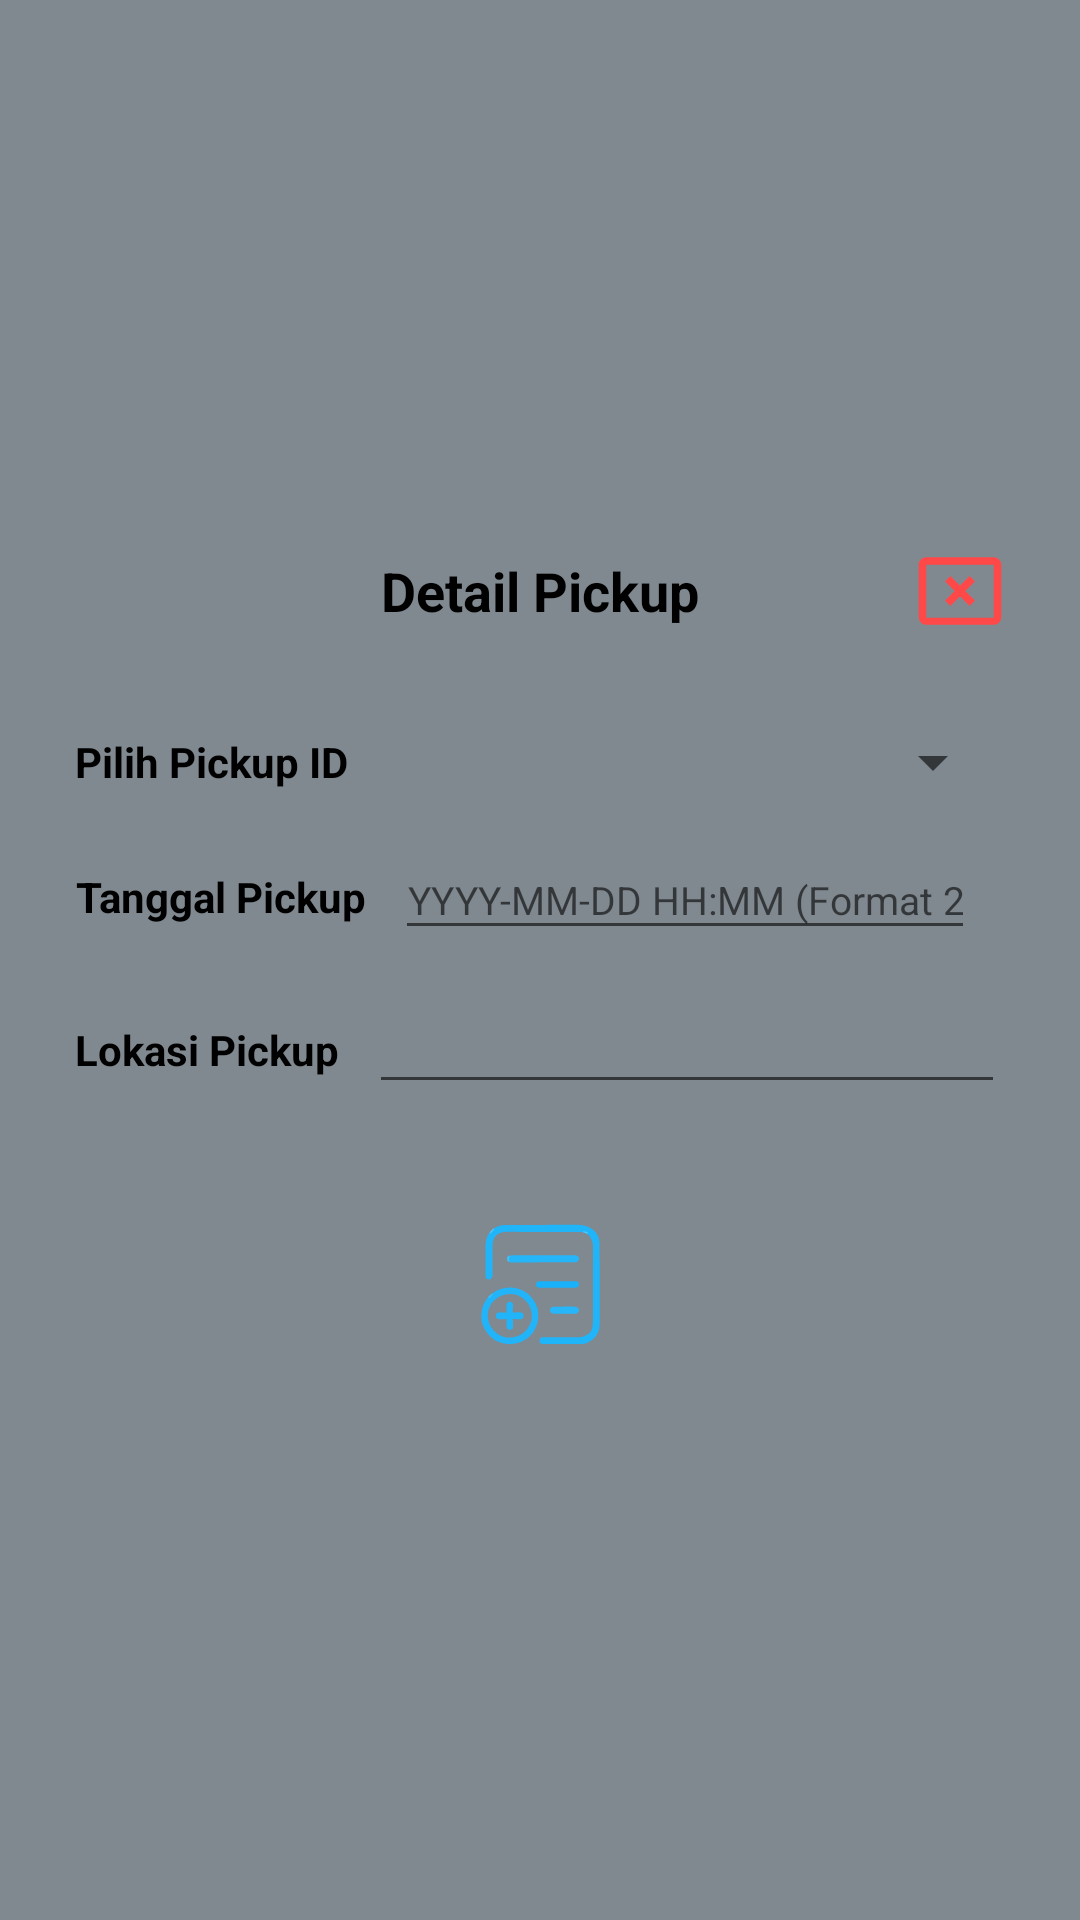

This screen was rendered from an Android layout file. Write that file and the resources it references.
<!-- AndroidManifest.xml: application theme Base.Theme.Saber -->
<!-- res/layout/pickup_id_pop_up.xml -->
<?xml version="1.0" encoding="utf-8"?>
<FrameLayout
        android:background="@color/transparent_blue_dark"
        xmlns:android="http://schemas.android.com/apk/res/android"
        android:layout_width="match_parent"
        android:layout_height="match_parent">

        <LinearLayout
                android:id="@+id/wrapperPickupID"
                android:orientation="vertical"
                android:background="@drawable/white_rounded_bg"
                android:layout_gravity="center_vertical|center_horizontal"
                android:padding="15dp"
                android:layout_margin="10dp"
                android:layout_width="match_parent"
                android:layout_height="wrap_content">

                <FrameLayout
                        android:layout_width="match_parent"
                        android:layout_height="wrap_content">

                        <TextView
                                android:layout_gravity="center"
                                android:gravity="center"
                                style="@style/huge_tittle_text_black"
                                android:text="@string/pickup_id_title"
                                android:layout_width="wrap_content"
                                android:layout_height="wrap_content"/>

                        <androidx.appcompat.widget.AppCompatButton
                                android:padding="0dp"
                                android:layout_margin="0dp"
                                android:id="@+id/cancelPickId"
                                android:layout_gravity="center|end"
                                android:background="@drawable/baseline_cancel_presentation_24"
                                android:layout_width="30dp"
                                android:layout_height="30dp"/>
                </FrameLayout>

                <Space android:layout_width="match_parent" android:layout_height="30dp"/>

                <include layout="@layout/pickup_id_screening_layout"/>

                <Space android:layout_width="match_parent" android:layout_height="30dp"/>

                <LinearLayout
                        android:orientation="horizontal"
                        android:layout_gravity="center"
                        android:layout_width="wrap_content"
                        android:layout_height="wrap_content">

                        <androidx.appcompat.widget.AppCompatButton
                                android:visibility="gone"
                                android:layout_margin="10dp"
                                android:id="@+id/editPickupId"
                                android:gravity="center"
                                android:layout_gravity="center_vertical"
                                android:background="@drawable/pickup_id_edited"
                                android:layout_width="40dp"
                                android:layout_height="40dp"/>

                        <androidx.appcompat.widget.AppCompatButton
                                android:visibility="gone"
                                android:id="@+id/requestPickupTrash"
                                android:background="@drawable/trash_upload"
                                android:layout_margin="10dp"
                                android:layout_gravity="center"
                                android:layout_width="35dp"
                                android:layout_height="40dp"/>

                        <androidx.appcompat.widget.AppCompatButton
                                android:visibility="gone"
                                android:layout_margin="10dp"
                                android:id="@+id/addNewTrash"
                                android:layout_gravity="center"
                                android:background="@drawable/add_trash"
                                android:layout_width="40dp"
                                android:layout_height="40dp"/>

                        <androidx.appcompat.widget.AppCompatButton
                                android:layout_margin="10dp"
                                android:id="@+id/addNewPickupId"
                                android:layout_gravity="center"
                                android:background="@drawable/add_pickup_id"
                                android:layout_width="40dp"
                                android:layout_height="40dp"/>

                        <androidx.appcompat.widget.AppCompatButton
                                android:visibility="gone"
                                android:layout_margin="10dp"
                                android:id="@+id/cancelEditPickId"
                                android:layout_gravity="center"
                                android:background="@drawable/cancel_edit"
                                android:layout_width="40dp"
                                android:layout_height="40dp"/>

                        <androidx.appcompat.widget.AppCompatButton
                                android:visibility="gone"
                                android:layout_margin="10dp"
                                android:id="@+id/saveEdited"
                                android:layout_gravity="center"
                                android:background="@drawable/save_edited"
                                android:layout_width="40dp"
                                android:layout_height="40dp"/>

                </LinearLayout>
        </LinearLayout>

</FrameLayout>
<!-- res/layout/pickup_id_screening_layout.xml (included above) -->
<?xml version="1.0" encoding="utf-8"?>
<LinearLayout
    android:layout_gravity="center_vertical"
    android:orientation="vertical"
    xmlns:android="http://schemas.android.com/apk/res/android"
    android:layout_width="match_parent"
    android:layout_height="match_parent">

    <LinearLayout
            android:id="@+id/pickupIdWrapper"
            android:orientation="horizontal"
            android:layout_width="match_parent"
            android:layout_height="wrap_content">

        <TextView
            android:layout_marginEnd="10dp"
            android:layout_gravity="center|start"
            style="@style/small_tittle_text_black"
            android:text="@string/pickup_id_option_title"
            android:layout_width="wrap_content"
            android:layout_height="wrap_content"/>

        <Spinner
            android:layout_gravity="center|end"
            android:layout_weight="1"
            android:spinnerMode="dialog"
            android:id="@+id/pickupIdOption"
            android:layout_width="0dp"
            android:layout_height="wrap_content"/>

    </LinearLayout>

    <LinearLayout
            android:layout_marginTop="15dp"
            android:layout_marginBottom="15dp"
            android:orientation="horizontal"
            android:layout_width="match_parent"
            android:layout_height="wrap_content">

        <TextView
                android:layout_marginEnd="10dp"
                android:layout_gravity="center|start"
                style="@style/small_tittle_text_black"
                android:text="@string/pickup_date"
                android:layout_width="wrap_content"
                android:layout_height="wrap_content"/>

        <EditText
                android:id="@+id/pickupDate"
                android:inputType="datetime"
                style="@style/datePicker"
                android:layout_width="match_parent"
                android:hint="@string/dd"/>

    </LinearLayout>

    <LinearLayout
        android:orientation="horizontal"
        android:layout_width="match_parent"
        android:layout_height="wrap_content">

        <TextView
            android:layout_marginEnd="10dp"
            android:layout_gravity="center|start"
            style="@style/small_tittle_text_black"
            android:text="@string/pickup_loc_editable_title"
            android:layout_width="wrap_content"
            android:layout_height="wrap_content"/>

        <EditText
            android:textColor="@color/calmBlack"
            android:textSize="12sp"
            android:paddingBottom="10dp"
            android:layout_gravity="center|end"
            android:layout_weight="1"
            android:id="@+id/pickupLocationEditable"
            android:layout_width="0dp"
            android:layout_height="wrap_content"/>

    </LinearLayout>

</LinearLayout>
<!-- resources referenced by this layout -->
<resources>
  <color name="calmBlack">#222222</color>
  <color name="transparent_blue_dark">#80021422</color>
  <!-- drawable add_pickup_id: vector/xml drawable (drawable, 10278 chars, omitted) -->
  <!-- drawable add_trash: vector/xml drawable (drawable, 5764 chars, omitted) -->
  <!-- drawable baseline_cancel_presentation_24 (drawable) -->
  <vector android:height="24dp" android:tint="#FF4848"
      android:viewportHeight="24" android:viewportWidth="24"
      android:width="24dp" xmlns:android="http://schemas.android.com/apk/res/android">
      <path android:fillColor="@android:color/white" android:pathData="M21,19.1H3V5h18v14.1zM21,3H3c-1.1,0 -2,0.9 -2,2v14c0,1.1 0.9,2 2,2h18c1.1,0 2,-0.9 2,-2V5c0,-1.1 -0.9,-2 -2,-2z"/>
      <path android:fillColor="@android:color/white" android:pathData="M14.59,8L12,10.59 9.41,8 8,9.41 10.59,12 8,14.59 9.41,16 12,13.41 14.59,16 16,14.59 13.41,12 16,9.41z"/>
  </vector>
  <!-- drawable cancel_edit: vector/xml drawable (drawable, 10286 chars, omitted) -->
  <!-- drawable pickup_id_edited: vector/xml drawable (drawable, 13078 chars, omitted) -->
  <!-- drawable save_edited: vector/xml drawable (drawable, 25871 chars, omitted) -->
  <!-- drawable trash_upload: vector/xml drawable (drawable, 119521 chars, omitted) -->
  <string name="dd">YYYY-MM-DD HH:MM (Format 24 Jam)</string>
  <string name="pickup_date">Tanggal Pickup</string>
  <string name="pickup_id_option_title">Pilih Pickup ID</string>
  <string name="pickup_id_title">Detail Pickup</string>
  <string name="pickup_loc_editable_title">Lokasi Pickup</string>
  <style name="datePicker">
          <item name="android:gravity">center</item>
          <item name="android:paddingBottom">8dp</item>
          <item name="android:layout_marginEnd">10dp</item>
          <item name="android:layout_gravity">center_vertical</item>
          <item name="android:textSize">13sp</item>
          <item name="android:textColor">@color/calmBlack</item>
          <item name="android:layout_width">30dp</item>
          <item name="android:layout_height">wrap_content</item>
      </style>
  <style name="huge_tittle_text_black" parent="TextAppearance.AppCompat">
          <item name="android:textSize">18sp</item>
          <item name="android:textColor">@color/black</item>
          <item name="android:textAlignment">textStart</item>
          <item name="android:textStyle">bold</item>
      </style>
  <style name="small_tittle_text_black" parent="TextAppearance.AppCompat">
          <item name="android:textSize">14sp</item>
          <item name="android:textColor">@color/black</item>
          <item name="android:textAlignment">center</item>
          <item name="android:textStyle">bold</item>
      </style>
  <style name="Base.Theme.Saber" parent="Theme.MaterialComponents.Light.NoActionBar">
          <item name="android:windowFullscreen">true</item>
          <item name="colorPrimary">@color/green</item>
          <item name="android:spinnerItemStyle">@style/spinnerStyle</item>
          <item name="android:spinnerDropDownItemStyle">@style/spinnerItemStyle</item>
          <item name="android:textColor">@color/calmBlack</item>
      </style>
  <color name="black">#FF000000</color>
  <color name="green">#15EA1E</color>
  <style name="spinnerStyle">
          <item name="android:padding">0dp</item>
          <item name="android:textSize">14sp</item>
          <item name="android:textColor">@color/grey2</item>
      </style>
  <style name="spinnerItemStyle">
          <item name="android:background">@color/white</item>
          <item name="android:padding">1dp</item>
          <item name="android:textSize">14sp</item>
          <item name="android:textColor">@color/black</item>
      </style>
  <color name="grey2">#7B7B7B</color>
  <color name="white">#FFFFFFFF</color>
</resources>
